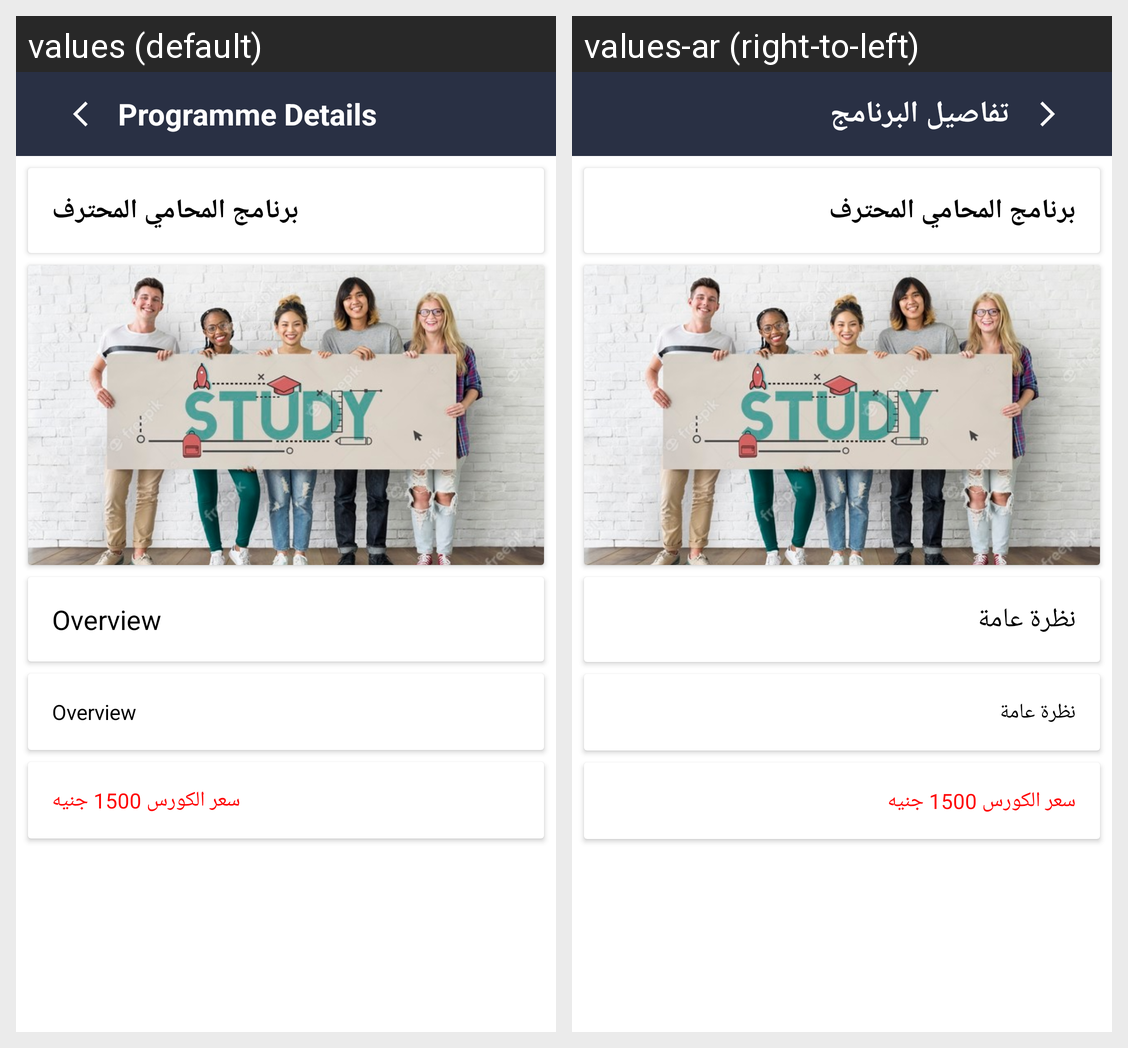

Locale-by-locale string values for the Android screen shown in this grid:
Android screen res/layout/activity_programme_view.xml rendered under 2 locales, left to right: values (default), values-ar (right-to-left). Device: Nexus 5 (rendered at 1080×1920; each locale shown at half size, 540×960, under a caption strip naming it); theme Theme.LawyerProfessionalAcademy.
Strings drawn on this screen, with the default value and each locale's value (text and hints the layout hard-codes, and strings that could not be matched under every locale, appear in the picture but are not listed):

programme_details
  values: Programme Details
  values-ar: تفاصيل البرنامج

overview
  values: Overview
  values-ar: نظرة عامة
